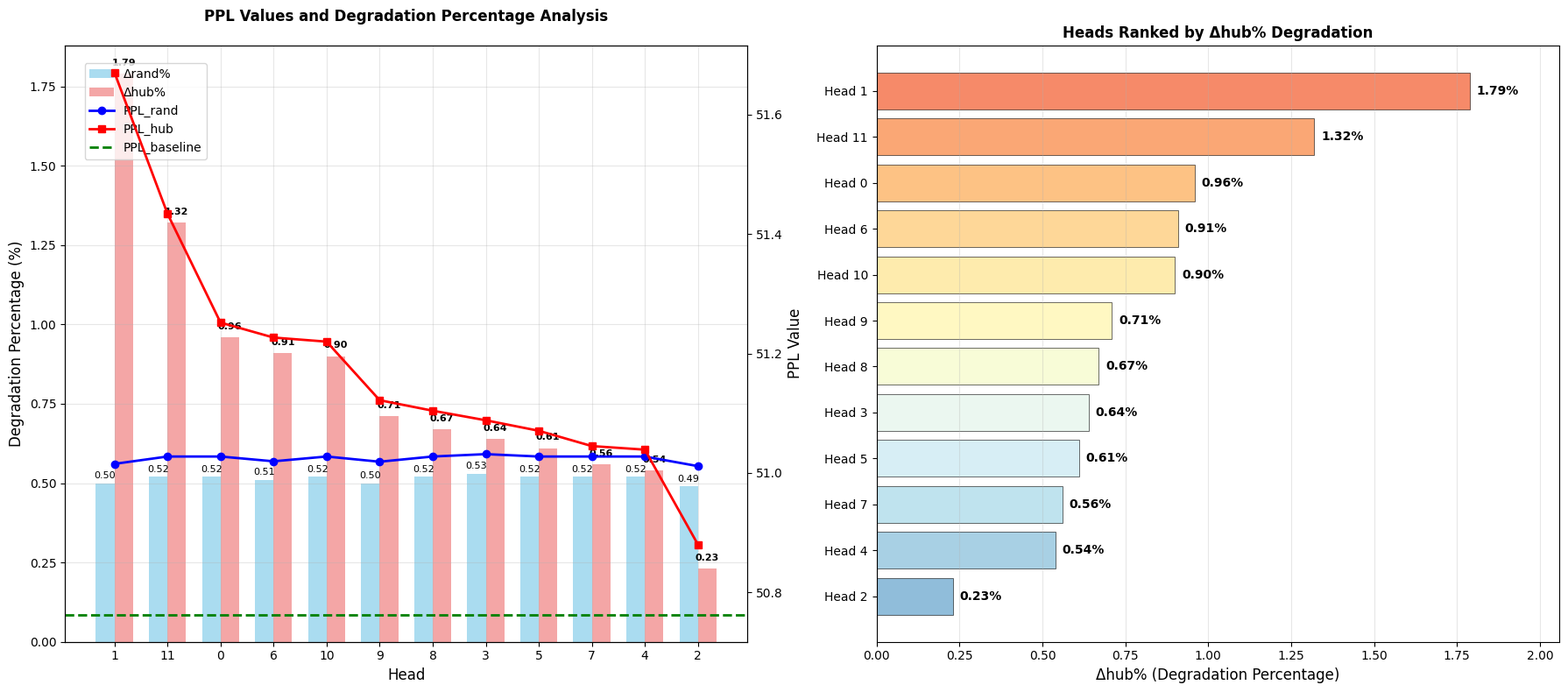

The script that saved this image:
import pandas as pd
import matplotlib.pyplot as plt
import numpy as np

# 创建数据
data = {
    'Head': [1, 11, 0, 6, 10, 9, 8, 3, 5, 7, 4, 2],
    'PPL_rand': [51.0153, 51.0276, 51.0276, 51.0196, 51.0276, 51.0189, 51.0276, 51.0316, 51.0276, 51.0276, 51.0276, 51.0115],
    'Δrand%': [0.50, 0.52, 0.52, 0.51, 0.52, 0.50, 0.52, 0.53, 0.52, 0.52, 0.52, 0.49],
    'PPL_hub': [51.6707, 51.4342, 51.2519, 51.2268, 51.2200, 51.1219, 51.1043, 51.0883, 51.0707, 51.0451, 51.0391, 50.8803],
    'Δhub%': [1.79, 1.32, 0.96, 0.91, 0.90, 0.71, 0.67, 0.64, 0.61, 0.56, 0.54, 0.23],
    'PPL_baseline': [50.7627] * 12
}

df = pd.DataFrame(data)

# 设置字体
plt.rcParams['font.sans-serif'] = ['Arial', 'DejaVu Sans']
plt.rcParams['axes.unicode_minus'] = False

# 创建图表和双轴
fig, (ax1, ax3) = plt.subplots(1, 2, figsize=(18, 8))
ax2 = ax1.twinx()

# 在主轴（左轴）上绘制条形图 - 百分比变化
x = np.arange(len(df))
width = 0.35

bars1 = ax1.bar(x - width/2, df['Δrand%'], width, label='Δrand%', alpha=0.7, color='skyblue')
bars2 = ax1.bar(x + width/2, df['Δhub%'], width, label='Δhub%', alpha=0.7, color='lightcoral')

# 在次轴（右轴）上绘制折线图 - PPL值
line1 = ax2.plot(x, df['PPL_rand'], 'o-', label='PPL_rand', linewidth=2, markersize=6, color='blue')
line2 = ax2.plot(x, df['PPL_hub'], 's-', label='PPL_hub', linewidth=2, markersize=6, color='red')
line3 = ax2.axhline(y=df['PPL_baseline'][0], color='green', linestyle='--', label='PPL_baseline', linewidth=2)

# 设置左轴（条形图）
ax1.set_xlabel('Head', fontsize=12)
ax1.set_ylabel('Degradation Percentage (%)', fontsize=12, color='black')
ax1.set_xticks(x)
ax1.set_xticklabels(df['Head'])
ax1.tick_params(axis='y', labelcolor='black')
ax1.grid(True, alpha=0.3)

# 设置右轴（折线图）
ax2.set_ylabel('PPL Value', fontsize=12, color='black')
ax2.tick_params(axis='y', labelcolor='black')

# 添加数值标签到条形图上
for i, (bar1, bar2) in enumerate(zip(bars1, bars2)):
    height1 = bar1.get_height()
    height2 = bar2.get_height()
    ax1.text(bar1.get_x() + bar1.get_width()/2., height1 + 0.01,
             f'{height1:.2f}', ha='center', va='bottom', fontsize=8)
    ax1.text(bar2.get_x() + bar2.get_width()/2., height2 + 0.02,
             f'{height2:.2f}', ha='center', va='bottom', fontsize=8, fontweight='bold')

# 合并图例
lines1, labels1 = ax1.get_legend_handles_labels()
lines2, labels2 = ax2.get_legend_handles_labels()
ax1.legend(lines1 + lines2, labels1 + labels2, loc='upper left', bbox_to_anchor=(0.02, 0.98))

# 设置标题
ax1.set_title('PPL Values and Degradation Percentage Analysis', fontsize=12, fontweight='bold', pad=20)

# 第二个子图：按Δhub%排序的图
sorted_df = df.sort_values('Δhub%', ascending=True)  # 从低到高排序便于显示
y_pos = np.arange(len(sorted_df))

# 创建水平条形图
bars = ax3.barh(y_pos, sorted_df['Δhub%'], color=plt.cm.RdYlBu_r(np.linspace(0.2, 0.8, len(sorted_df))), 
                alpha=0.8, edgecolor='black', linewidth=0.5)

# 设置标签和标题
ax3.set_yticks(y_pos)
ax3.set_yticklabels([f'Head {h}' for h in sorted_df['Head']])
ax3.set_xlabel('Δhub% (Degradation Percentage)', fontsize=12)
ax3.set_title('Heads Ranked by Δhub% Degradation', fontsize=12, fontweight='bold')

# 在柱子上添加数值标签
for i, (bar, value) in enumerate(zip(bars, sorted_df['Δhub%'])):
    width = bar.get_width()
    ax3.text(width + 0.02, bar.get_y() + bar.get_height()/2, 
             f'{value:.2f}%', ha='left', va='center', fontweight='bold', fontsize=10)

# 添加网格
ax3.grid(True, alpha=0.3, axis='x')
ax3.set_xlim(0, max(sorted_df['Δhub%']) * 1.15)

# 调整布局
plt.tight_layout()

# 保存图表
plt.savefig('ppl_combined_analysis.png', dpi=300, bbox_inches='tight', facecolor='white')
# plt.savefig('ppl_combined_analysis.pdf', bbox_inches='tight', facecolor='white')
print("Chart saved as ppl_combined_analysis.png and ppl_combined_analysis.pdf")



plt.show()

# 打印统计摘要
print("\n=== Statistical Summary ===")
sorted_df = df.sort_values('Δhub%', ascending=False)
print(f"Best performing Head: {sorted_df.iloc[0]['Head']} (Δhub% = {sorted_df.iloc[0]['Δhub%']:.2f}%)")
print(f"Worst performing Head: {sorted_df.iloc[-1]['Head']} (Δhub% = {sorted_df.iloc[-1]['Δhub%']:.2f}%)")
print(f"Average Δhub%: {df['Δhub%'].mean():.2f}%")
print(f"Δhub% Standard Deviation: {df['Δhub%'].std():.2f}%")
print(f"PPL_hub Range: {df['PPL_hub'].min():.4f} - {df['PPL_hub'].max():.4f}")
